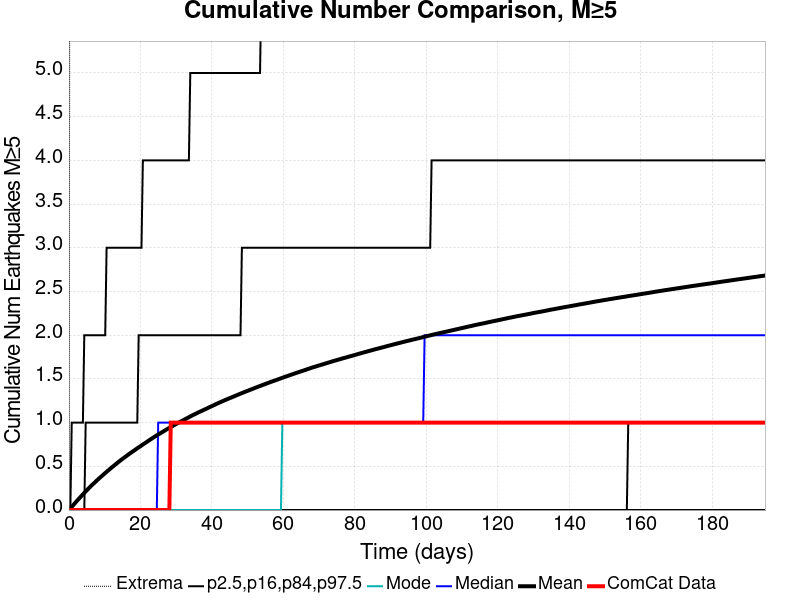

The table this chart was drawn from, first rows:
Time (days), ComCat Data, Simulation Mean, Simulation Median, Simulation Mode, Simulation Minimum, Simulation Maximum, 2.5 %-ile, 16 %-ile, 84 %-ile, 97.5 %-ile
0.0, 0.0, 0.0, 0.0, 0.0, 0.0, 0.0, 0.0, 0.0, 0.0, 0.0
0.3903, 0.0, 0.01758, 0.0, 0.0, 0.0, 10.0, 0.0, 0.0, 0.0, 0.0
0.7807, 0.0, 0.03668, 0.0, 0.0, 0.0, 12.0, 0.0, 0.0, 0.0, 1.0
1.171, 0.0, 0.0543, 0.0, 0.0, 0.0, 14.0, 0.0, 0.0, 0.0, 1.0
1.561, 0.0, 0.07318, 0.0, 0.0, 0.0, 15.0, 0.0, 0.0, 0.0, 1.0
1.952, 0.0, 0.09145, 0.0, 0.0, 0.0, 16.0, 0.0, 0.0, 0.0, 1.0
2.342, 0.0, 0.1096, 0.0, 0.0, 0.0, 16.0, 0.0, 0.0, 0.0, 1.0
2.732, 0.0, 0.1273, 0.0, 0.0, 0.0, 17.0, 0.0, 0.0, 0.0, 1.0
3.123, 0.0, 0.1443, 0.0, 0.0, 0.0, 19.0, 0.0, 0.0, 0.0, 1.0
3.513, 0.0, 0.1622, 0.0, 0.0, 0.0, 19.0, 0.0, 0.0, 0.0, 1.0
3.903, 0.0, 0.1792, 0.0, 0.0, 0.0, 19.0, 0.0, 0.0, 0.0, 1.0
4.294, 0.0, 0.1966, 0.0, 0.0, 0.0, 20.0, 0.0, 0.0, 0.0, 2.0
4.684, 0.0, 0.2126, 0.0, 0.0, 0.0, 20.0, 0.0, 0.0, 1.0, 2.0
5.074, 0.0, 0.2292, 0.0, 0.0, 0.0, 20.0, 0.0, 0.0, 1.0, 2.0
5.465, 0.0, 0.2459, 0.0, 0.0, 0.0, 20.0, 0.0, 0.0, 1.0, 2.0
5.855, 0.0, 0.2617, 0.0, 0.0, 0.0, 20.0, 0.0, 0.0, 1.0, 2.0
6.245, 0.0, 0.2783, 0.0, 0.0, 0.0, 20.0, 0.0, 0.0, 1.0, 2.0
6.636, 0.0, 0.2932, 0.0, 0.0, 0.0, 20.0, 0.0, 0.0, 1.0, 2.0
7.026, 0.0, 0.3076, 0.0, 0.0, 0.0, 20.0, 0.0, 0.0, 1.0, 2.0
7.416, 0.0, 0.3226, 0.0, 0.0, 0.0, 20.0, 0.0, 0.0, 1.0, 2.0
7.807, 0.0, 0.3382, 0.0, 0.0, 0.0, 21.0, 0.0, 0.0, 1.0, 2.0
8.197, 0.0, 0.3526, 0.0, 0.0, 0.0, 23.0, 0.0, 0.0, 1.0, 2.0
8.587, 0.0, 0.3672, 0.0, 0.0, 0.0, 23.0, 0.0, 0.0, 1.0, 2.0
8.978, 0.0, 0.3815, 0.0, 0.0, 0.0, 23.0, 0.0, 0.0, 1.0, 2.0
9.368, 0.0, 0.3955, 0.0, 0.0, 0.0, 23.0, 0.0, 0.0, 1.0, 2.0
9.758, 0.0, 0.4098, 0.0, 0.0, 0.0, 23.0, 0.0, 0.0, 1.0, 2.0
10.15, 0.0, 0.4234, 0.0, 0.0, 0.0, 24.0, 0.0, 0.0, 1.0, 2.0
10.54, 0.0, 0.4373, 0.0, 0.0, 0.0, 24.0, 0.0, 0.0, 1.0, 3.0
10.93, 0.0, 0.4509, 0.0, 0.0, 0.0, 24.0, 0.0, 0.0, 1.0, 3.0
11.32, 0.0, 0.4644, 0.0, 0.0, 0.0, 24.0, 0.0, 0.0, 1.0, 3.0
11.71, 0.0, 0.4781, 0.0, 0.0, 0.0, 24.0, 0.0, 0.0, 1.0, 3.0
12.1, 0.0, 0.4915, 0.0, 0.0, 0.0, 26.0, 0.0, 0.0, 1.0, 3.0
12.49, 0.0, 0.504, 0.0, 0.0, 0.0, 26.0, 0.0, 0.0, 1.0, 3.0
12.88, 0.0, 0.5174, 0.0, 0.0, 0.0, 26.0, 0.0, 0.0, 1.0, 3.0
13.27, 0.0, 0.53, 0.0, 0.0, 0.0, 27.0, 0.0, 0.0, 1.0, 3.0
13.66, 0.0, 0.5431, 0.0, 0.0, 0.0, 29.0, 0.0, 0.0, 1.0, 3.0
14.05, 0.0, 0.5558, 0.0, 0.0, 0.0, 29.0, 0.0, 0.0, 1.0, 3.0
14.44, 0.0, 0.5685, 0.0, 0.0, 0.0, 30.0, 0.0, 0.0, 1.0, 3.0
14.83, 0.0, 0.5805, 0.0, 0.0, 0.0, 30.0, 0.0, 0.0, 1.0, 3.0
15.22, 0.0, 0.5927, 0.0, 0.0, 0.0, 30.0, 0.0, 0.0, 1.0, 3.0
15.61, 0.0, 0.6043, 0.0, 0.0, 0.0, 30.0, 0.0, 0.0, 1.0, 3.0
16, 0.0, 0.616, 0.0, 0.0, 0.0, 30.0, 0.0, 0.0, 1.0, 3.0
16.39, 0.0, 0.6283, 0.0, 0.0, 0.0, 31.0, 0.0, 0.0, 1.0, 3.0
16.78, 0.0, 0.6397, 0.0, 0.0, 0.0, 33.0, 0.0, 0.0, 1.0, 3.0
17.17, 0.0, 0.6511, 0.0, 0.0, 0.0, 34.0, 0.0, 0.0, 1.0, 3.0
17.57, 0.0, 0.6621, 0.0, 0.0, 0.0, 34.0, 0.0, 0.0, 1.0, 3.0
17.96, 0.0, 0.673, 0.0, 0.0, 0.0, 35.0, 0.0, 0.0, 1.0, 3.0
18.35, 0.0, 0.6836, 0.0, 0.0, 0.0, 35.0, 0.0, 0.0, 1.0, 3.0
18.74, 0.0, 0.6952, 0.0, 0.0, 0.0, 35.0, 0.0, 0.0, 1.0, 3.0
19.13, 0.0, 0.7067, 0.0, 0.0, 0.0, 35.0, 0.0, 0.0, 1.0, 3.0
19.52, 0.0, 0.7174, 0.0, 0.0, 0.0, 36.0, 0.0, 0.0, 2.0, 3.0
19.91, 0.0, 0.7272, 0.0, 0.0, 0.0, 37.0, 0.0, 0.0, 2.0, 3.0
20.3, 0.0, 0.7384, 0.0, 0.0, 0.0, 37.0, 0.0, 0.0, 2.0, 3.0
20.69, 0.0, 0.7499, 0.0, 0.0, 0.0, 37.0, 0.0, 0.0, 2.0, 4.0
21.08, 0.0, 0.7604, 0.0, 0.0, 0.0, 37.0, 0.0, 0.0, 2.0, 4.0
21.47, 0.0, 0.771, 0.0, 0.0, 0.0, 37.0, 0.0, 0.0, 2.0, 4.0
21.86, 0.0, 0.7815, 0.0, 0.0, 0.0, 37.0, 0.0, 0.0, 2.0, 4.0
22.25, 0.0, 0.7925, 0.0, 0.0, 0.0, 37.0, 0.0, 0.0, 2.0, 4.0
22.64, 0.0, 0.8031, 0.0, 0.0, 0.0, 37.0, 0.0, 0.0, 2.0, 4.0
23.03, 0.0, 0.8131, 0.0, 0.0, 0.0, 37.0, 0.0, 0.0, 2.0, 4.0
... 440 more rows
